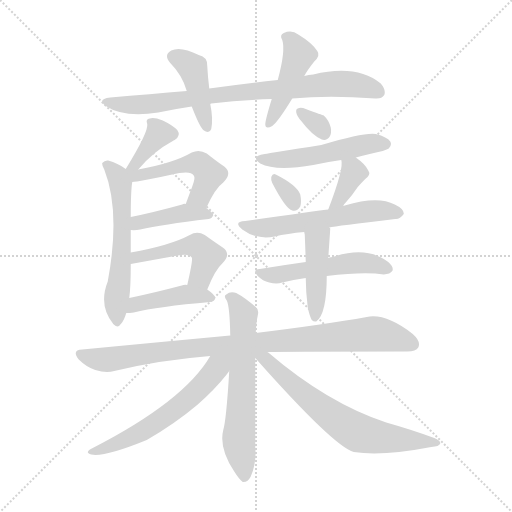
t = 0.00 s
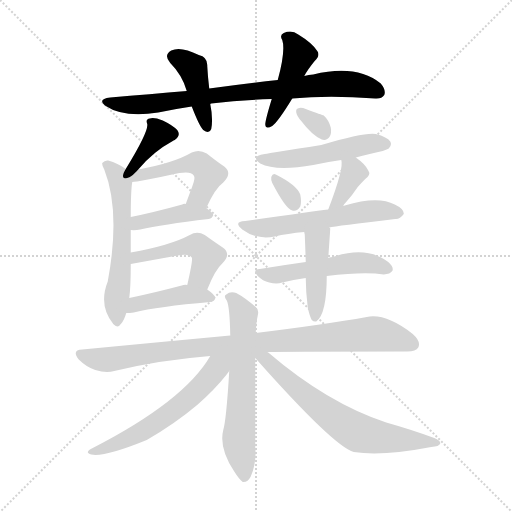
t = 2.67 s
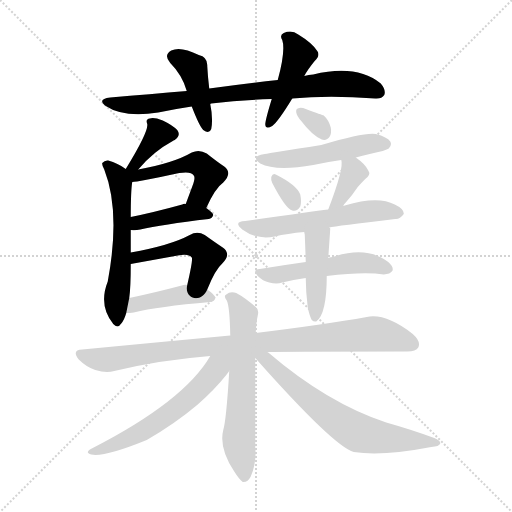
t = 5.35 s
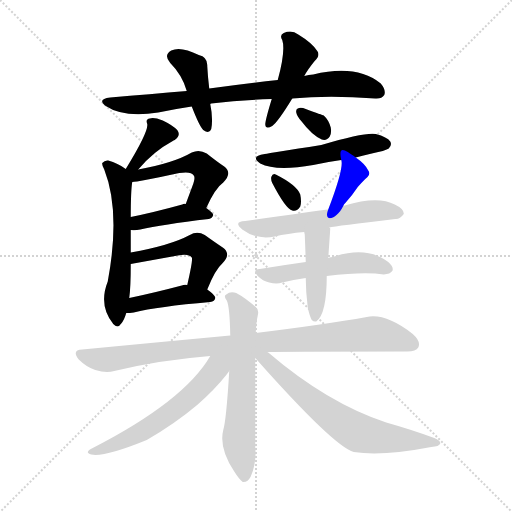
t = 8.02 s
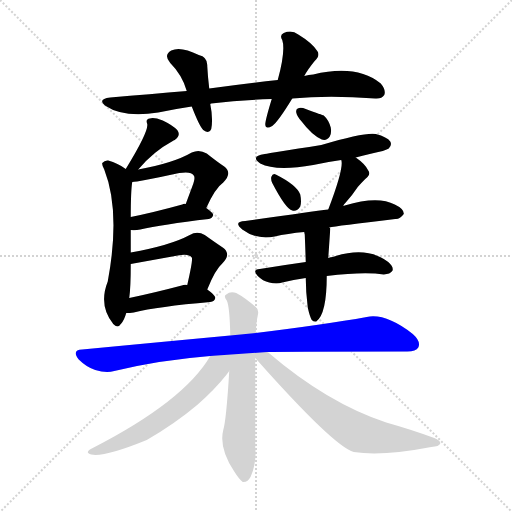
t = 10.69 s
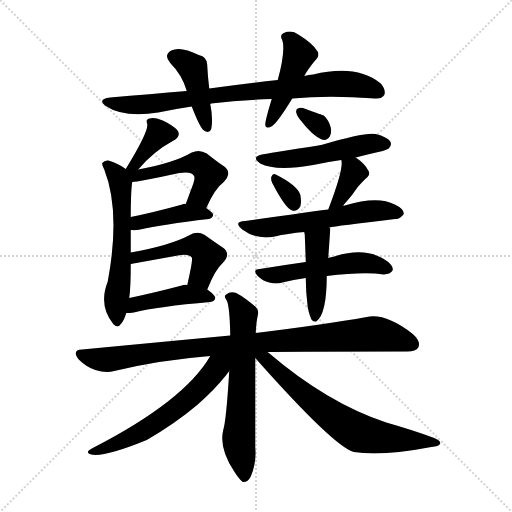
t = 13.37 s

The animated SVG that drew these frames (rendered in a browser with its animation timeline set to each time). Animation: 20 CSS @keyframes rules; one cycle of 13.37 s.

<svg version="1.1" viewBox="0 0 1024 1024" xmlns="http://www.w3.org/2000/svg">
  <g stroke="lightgray" stroke-dasharray="1,1" stroke-width="1" transform="scale(4, 4)">
    <line x1="0" y1="0" x2="256" y2="256"></line>
    <line x1="256" y1="0" x2="0" y2="256"></line>
    <line x1="128" y1="0" x2="128" y2="256"></line>
    <line x1="0" y1="128" x2="256" y2="128"></line>
  </g>
<g transform="scale(1, -1) translate(0, -900)">
   <style type="text/css">
    @keyframes keyframes0 {
      from {
       stroke: blue;
       stroke-dashoffset: 805;
       stroke-width: 128;
       }
       72% {
       animation-timing-function: step-end;
       stroke: blue;
       stroke-dashoffset: 0;
       stroke-width: 128;
       }
       to {
       stroke: black;
       stroke-width: 1024;
       }
       }
       #make-me-a-hanzi-animation-0 {
         animation: keyframes0 0.905111s both;
         animation-delay: 0.000000s;
         animation-timing-function: linear;
       }
    @keyframes keyframes1 {
      from {
       stroke: blue;
       stroke-dashoffset: 423;
       stroke-width: 128;
       }
       58% {
       animation-timing-function: step-end;
       stroke: blue;
       stroke-dashoffset: 0;
       stroke-width: 128;
       }
       to {
       stroke: black;
       stroke-width: 1024;
       }
       }
       #make-me-a-hanzi-animation-1 {
         animation: keyframes1 0.594238s both;
         animation-delay: 0.905111s;
         animation-timing-function: linear;
       }
    @keyframes keyframes2 {
      from {
       stroke: blue;
       stroke-dashoffset: 445;
       stroke-width: 128;
       }
       59% {
       animation-timing-function: step-end;
       stroke: blue;
       stroke-dashoffset: 0;
       stroke-width: 128;
       }
       to {
       stroke: black;
       stroke-width: 1024;
       }
       }
       #make-me-a-hanzi-animation-2 {
         animation: keyframes2 0.612142s both;
         animation-delay: 1.499349s;
         animation-timing-function: linear;
       }
    @keyframes keyframes3 {
      from {
       stroke: blue;
       stroke-dashoffset: 372;
       stroke-width: 128;
       }
       55% {
       animation-timing-function: step-end;
       stroke: blue;
       stroke-dashoffset: 0;
       stroke-width: 128;
       }
       to {
       stroke: black;
       stroke-width: 1024;
       }
       }
       #make-me-a-hanzi-animation-3 {
         animation: keyframes3 0.552734s both;
         animation-delay: 2.111491s;
         animation-timing-function: linear;
       }
    @keyframes keyframes4 {
      from {
       stroke: blue;
       stroke-dashoffset: 580;
       stroke-width: 128;
       }
       65% {
       animation-timing-function: step-end;
       stroke: blue;
       stroke-dashoffset: 0;
       stroke-width: 128;
       }
       to {
       stroke: black;
       stroke-width: 1024;
       }
       }
       #make-me-a-hanzi-animation-4 {
         animation: keyframes4 0.722005s both;
         animation-delay: 2.664225s;
         animation-timing-function: linear;
       }
    @keyframes keyframes5 {
      from {
       stroke: blue;
       stroke-dashoffset: 501;
       stroke-width: 128;
       }
       62% {
       animation-timing-function: step-end;
       stroke: blue;
       stroke-dashoffset: 0;
       stroke-width: 128;
       }
       to {
       stroke: black;
       stroke-width: 1024;
       }
       }
       #make-me-a-hanzi-animation-5 {
         animation: keyframes5 0.657715s both;
         animation-delay: 3.386230s;
         animation-timing-function: linear;
       }
    @keyframes keyframes6 {
      from {
       stroke: blue;
       stroke-dashoffset: 413;
       stroke-width: 128;
       }
       57% {
       animation-timing-function: step-end;
       stroke: blue;
       stroke-dashoffset: 0;
       stroke-width: 128;
       }
       to {
       stroke: black;
       stroke-width: 1024;
       }
       }
       #make-me-a-hanzi-animation-6 {
         animation: keyframes6 0.586100s both;
         animation-delay: 4.043945s;
         animation-timing-function: linear;
       }
    @keyframes keyframes7 {
      from {
       stroke: blue;
       stroke-dashoffset: 479;
       stroke-width: 128;
       }
       61% {
       animation-timing-function: step-end;
       stroke: blue;
       stroke-dashoffset: 0;
       stroke-width: 128;
       }
       to {
       stroke: black;
       stroke-width: 1024;
       }
       }
       #make-me-a-hanzi-animation-7 {
         animation: keyframes7 0.639811s both;
         animation-delay: 4.630046s;
         animation-timing-function: linear;
       }
    @keyframes keyframes8 {
      from {
       stroke: blue;
       stroke-dashoffset: 425;
       stroke-width: 128;
       }
       58% {
       animation-timing-function: step-end;
       stroke: blue;
       stroke-dashoffset: 0;
       stroke-width: 128;
       }
       to {
       stroke: black;
       stroke-width: 1024;
       }
       }
       #make-me-a-hanzi-animation-8 {
         animation: keyframes8 0.595866s both;
         animation-delay: 5.269857s;
         animation-timing-function: linear;
       }
    @keyframes keyframes9 {
      from {
       stroke: blue;
       stroke-dashoffset: 322;
       stroke-width: 128;
       }
       51% {
       animation-timing-function: step-end;
       stroke: blue;
       stroke-dashoffset: 0;
       stroke-width: 128;
       }
       to {
       stroke: black;
       stroke-width: 1024;
       }
       }
       #make-me-a-hanzi-animation-9 {
         animation: keyframes9 0.512044s both;
         animation-delay: 5.865723s;
         animation-timing-function: linear;
       }
    @keyframes keyframes10 {
      from {
       stroke: blue;
       stroke-dashoffset: 506;
       stroke-width: 128;
       }
       62% {
       animation-timing-function: step-end;
       stroke: blue;
       stroke-dashoffset: 0;
       stroke-width: 128;
       }
       to {
       stroke: black;
       stroke-width: 1024;
       }
       }
       #make-me-a-hanzi-animation-10 {
         animation: keyframes10 0.661784s both;
         animation-delay: 6.377767s;
         animation-timing-function: linear;
       }
    @keyframes keyframes11 {
      from {
       stroke: blue;
       stroke-dashoffset: 318;
       stroke-width: 128;
       }
       51% {
       animation-timing-function: step-end;
       stroke: blue;
       stroke-dashoffset: 0;
       stroke-width: 128;
       }
       to {
       stroke: black;
       stroke-width: 1024;
       }
       }
       #make-me-a-hanzi-animation-11 {
         animation: keyframes11 0.508789s both;
         animation-delay: 7.039551s;
         animation-timing-function: linear;
       }
    @keyframes keyframes12 {
      from {
       stroke: blue;
       stroke-dashoffset: 366;
       stroke-width: 128;
       }
       54% {
       animation-timing-function: step-end;
       stroke: blue;
       stroke-dashoffset: 0;
       stroke-width: 128;
       }
       to {
       stroke: black;
       stroke-width: 1024;
       }
       }
       #make-me-a-hanzi-animation-12 {
         animation: keyframes12 0.547852s both;
         animation-delay: 7.548340s;
         animation-timing-function: linear;
       }
    @keyframes keyframes13 {
      from {
       stroke: blue;
       stroke-dashoffset: 571;
       stroke-width: 128;
       }
       65% {
       animation-timing-function: step-end;
       stroke: blue;
       stroke-dashoffset: 0;
       stroke-width: 128;
       }
       to {
       stroke: black;
       stroke-width: 1024;
       }
       }
       #make-me-a-hanzi-animation-13 {
         animation: keyframes13 0.714681s both;
         animation-delay: 8.096191s;
         animation-timing-function: linear;
       }
    @keyframes keyframes14 {
      from {
       stroke: blue;
       stroke-dashoffset: 509;
       stroke-width: 128;
       }
       62% {
       animation-timing-function: step-end;
       stroke: blue;
       stroke-dashoffset: 0;
       stroke-width: 128;
       }
       to {
       stroke: black;
       stroke-width: 1024;
       }
       }
       #make-me-a-hanzi-animation-14 {
         animation: keyframes14 0.664225s both;
         animation-delay: 8.810872s;
         animation-timing-function: linear;
       }
    @keyframes keyframes15 {
      from {
       stroke: blue;
       stroke-dashoffset: 440;
       stroke-width: 128;
       }
       59% {
       animation-timing-function: step-end;
       stroke: blue;
       stroke-dashoffset: 0;
       stroke-width: 128;
       }
       to {
       stroke: black;
       stroke-width: 1024;
       }
       }
       #make-me-a-hanzi-animation-15 {
         animation: keyframes15 0.608073s both;
         animation-delay: 9.475098s;
         animation-timing-function: linear;
       }
    @keyframes keyframes16 {
      from {
       stroke: blue;
       stroke-dashoffset: 925;
       stroke-width: 128;
       }
       75% {
       animation-timing-function: step-end;
       stroke: blue;
       stroke-dashoffset: 0;
       stroke-width: 128;
       }
       to {
       stroke: black;
       stroke-width: 1024;
       }
       }
       #make-me-a-hanzi-animation-16 {
         animation: keyframes16 1.002767s both;
         animation-delay: 10.083171s;
         animation-timing-function: linear;
       }
    @keyframes keyframes17 {
      from {
       stroke: blue;
       stroke-dashoffset: 626;
       stroke-width: 128;
       }
       67% {
       animation-timing-function: step-end;
       stroke: blue;
       stroke-dashoffset: 0;
       stroke-width: 128;
       }
       to {
       stroke: black;
       stroke-width: 1024;
       }
       }
       #make-me-a-hanzi-animation-17 {
         animation: keyframes17 0.759440s both;
         animation-delay: 11.085938s;
         animation-timing-function: linear;
       }
    @keyframes keyframes18 {
      from {
       stroke: blue;
       stroke-dashoffset: 588;
       stroke-width: 128;
       }
       66% {
       animation-timing-function: step-end;
       stroke: blue;
       stroke-dashoffset: 0;
       stroke-width: 128;
       }
       to {
       stroke: black;
       stroke-width: 1024;
       }
       }
       #make-me-a-hanzi-animation-18 {
         animation: keyframes18 0.728516s both;
         animation-delay: 11.845378s;
         animation-timing-function: linear;
       }
    @keyframes keyframes19 {
      from {
       stroke: blue;
       stroke-dashoffset: 668;
       stroke-width: 128;
       }
       68% {
       animation-timing-function: step-end;
       stroke: blue;
       stroke-dashoffset: 0;
       stroke-width: 128;
       }
       to {
       stroke: black;
       stroke-width: 1024;
       }
       }
       #make-me-a-hanzi-animation-19 {
         animation: keyframes19 0.793620s both;
         animation-delay: 12.573893s;
         animation-timing-function: linear;
       }
</style>
<path d="M 584.5 703.0 Q 657.5 710.0 750.5 703.0 Q 763.5 702.0 768.5 710.0 Q 772.5 720.0 761.5 733.0 Q 713.5 772.0 626.5 751.0 Q 617.5 751.0 608.5 748.0 L 555.5 740.0 Q 489.5 733.0 418.5 723.0 L 373.5 718.0 Q 300.5 712.0 220.5 705.0 Q 193.5 702.0 211.5 688.0 Q 247.5 664.0 316.5 675.0 Q 349.5 682.0 383.5 687.0 L 420.5 692.0 Q 420.5 693.0 422.5 693.0 Q 479.5 700.0 543.5 702.0 L 584.5 703.0 Z" fill="lightgray"></path> 
<path d="M 418.5 723.0 Q 415.5 748.0 414.5 768.0 Q 415.5 786.0 397.5 790.0 Q 361.5 808.0 342.5 799.0 Q 326.5 790.0 340.5 774.0 Q 364.5 750.0 373.5 718.0 L 383.5 687.0 Q 398.5 648.0 406.5 640.0 Q 418.5 631.0 422.5 642.0 Q 426.5 663.0 420.5 692.0 L 418.5 723.0 Z" fill="lightgray"></path> 
<path d="M 608.5 748.0 Q 615.5 761.0 628.5 777.0 Q 641.5 789.0 634.5 798.0 Q 624.5 814.0 596.5 831.0 Q 583.5 841.0 567.5 834.0 Q 558.5 830.0 564.5 820.0 Q 571.5 799.0 555.5 740.0 L 543.5 702.0 Q 531.5 663.0 530.5 652.0 Q 530.5 640.0 544.5 648.0 Q 556.5 657.0 584.5 703.0 L 608.5 748.0 Z" fill="lightgray"></path> 
<path d="M 276.5 561.0 Q 306.5 597.0 345.5 618.0 Q 346.5 619.0 349.5 620.0 Q 362.5 629.0 354.5 640.0 Q 344.5 650.0 325.5 659.0 Q 307.5 666.0 299.5 663.0 Q 290.5 662.0 294.5 652.0 Q 297.5 637.0 251.5 562.0 C 235.5 536.0 257.5 538.0 276.5 561.0 Z" fill="lightgray"></path> 
<path d="M 261.5 395.0 Q 261.5 417.0 261.5 440.0 L 261.5 466.0 Q 261.5 518.0 264.5 536.0 C 266.5 552.0 266.5 552.0 251.5 562.0 Q 235.5 574.0 216.5 579.0 Q 209.5 580.0 204.5 574.0 Q 203.5 570.0 208.5 561.0 Q 241.5 477.0 215.5 337.0 Q 196.5 289.0 226.5 252.0 Q 235.5 242.0 242.5 253.0 Q 248.5 260.0 252.5 274.0 L 258.5 304.0 Q 261.5 325.0 261.5 372.0 L 261.5 395.0 Z" fill="lightgray"></path> 
<path d="M 412.5 484.0 Q 430.5 524.0 446.5 535.0 Q 465.5 554.0 448.5 567.0 Q 433.5 577.0 413.5 593.0 Q 398.5 602.0 383.5 595.0 Q 347.5 574.0 276.5 561.0 C 242.5 554.0 224.5 531.0 264.5 536.0 Q 274.5 536.0 358.5 554.0 Q 382.5 558.0 387.5 549.0 Q 391.5 545.0 384.5 527.0 Q 378.5 511.0 371.5 492.0 C 361.5 464.0 399.5 457.0 412.5 484.0 Z" fill="lightgray"></path> 
<path d="M 261.5 440.0 Q 270.5 439.0 280.5 441.0 Q 323.5 451.0 417.5 462.0 Q 424.5 463.0 426.5 470.0 Q 426.5 474.0 412.5 484.0 L 371.5 492.0 Q 367.5 493.0 364.5 491.0 Q 306.5 475.0 261.5 466.0 C 232.5 460.0 231.5 442.0 261.5 440.0 Z" fill="lightgray"></path> 
<path d="M 414.5 321.0 Q 430.5 361.0 444.5 373.0 Q 463.5 392.0 445.5 405.0 Q 430.5 415.0 409.5 430.0 Q 394.5 439.0 379.5 430.0 Q 340.5 409.0 261.5 395.0 C 231.5 390.0 231.5 367.0 261.5 372.0 L 355.5 389.0 Q 377.5 393.0 383.5 385.0 Q 386.5 382.0 374.5 330.0 C 367.5 301.0 403.5 293.0 414.5 321.0 Z" fill="lightgray"></path> 
<path d="M 252.5 274.0 Q 259.5 274.0 267.5 275.0 Q 315.5 287.0 420.5 296.0 Q 429.5 297.0 430.5 304.0 Q 430.5 310.0 414.5 321.0 L 374.5 330.0 Q 368.5 331.0 363.5 329.0 Q 306.5 314.0 258.5 304.0 C 229.5 298.0 222.5 273.0 252.5 274.0 Z" fill="lightgray"></path> 
<path d="M 602.5 658.0 Q 623.5 630.0 643.5 621.0 Q 653.5 618.0 659.5 627.0 Q 663.5 634.0 661.5 645.0 Q 657.5 660.0 647.5 669.0 Q 644.5 670.0 611.5 682.0 Q 601.5 686.0 595.5 683.0 Q 591.5 682.0 592.5 675.0 Q 593.5 668.0 602.5 658.0 Z" fill="lightgray"></path> 
<path d="M 711.5 585.0 Q 724.5 589.0 739.5 592.0 Q 772.5 599.0 777.5 603.0 Q 784.5 610.0 780.5 617.0 Q 774.5 626.0 751.5 632.0 Q 730.5 636.0 642.5 610.0 Q 540.5 594.0 529.5 592.0 Q 499.5 588.0 520.5 573.0 Q 551.5 557.0 626.5 570.0 Q 653.5 576.0 682.5 580.0 L 711.5 585.0 Z" fill="lightgray"></path> 
<path d="M 544.5 534.0 Q 571.5 482.0 584.5 479.0 Q 593.5 476.0 600.5 487.0 Q 603.5 496.0 600.5 511.0 Q 593.5 530.0 551.5 551.0 Q 545.5 554.0 542.5 546.0 Q 541.5 540.0 544.5 534.0 Z" fill="lightgray"></path> 
<path d="M 686.5 488.0 Q 687.5 492.0 691.5 495.0 Q 703.5 508.0 715.5 526.0 Q 721.5 533.0 730.5 542.0 Q 742.5 551.0 736.5 559.0 Q 730.5 572.0 711.5 585.0 C 687.5 602.0 676.5 609.0 682.5 580.0 Q 688.5 565.0 656.5 481.0 C 645.5 453.0 673.5 461.0 686.5 488.0 Z" fill="lightgray"></path> 
<path d="M 658.5 445.0 Q 671.5 448.0 790.5 462.0 Q 799.5 461.0 807.5 472.0 Q 808.5 482.0 789.5 491.0 Q 755.5 509.0 689.5 489.0 Q 688.5 489.0 686.5 488.0 L 656.5 481.0 Q 623.5 477.0 490.5 458.0 Q 465.5 457.0 484.5 441.0 Q 512.5 420.0 549.5 427.0 Q 574.5 433.0 608.5 436.0 L 658.5 445.0 Z" fill="lightgray"></path> 
<path d="M 653.5 348.0 Q 728.5 357.0 767.5 351.0 Q 780.5 352.0 784.5 358.0 Q 788.5 365.0 776.5 376.0 Q 733.5 409.0 665.5 386.0 Q 661.5 386.0 656.5 384.0 L 611.5 376.0 Q 568.5 370.0 519.5 362.0 Q 503.5 361.0 515.5 348.0 Q 525.5 338.0 538.5 335.0 Q 553.5 331.0 564.5 335.0 Q 586.5 341.0 611.5 344.0 L 653.5 348.0 Z" fill="lightgray"></path> 
<path d="M 615.5 285.0 Q 619.5 267.0 623.5 260.0 Q 627.5 256.0 632.5 257.0 Q 653.5 272.0 653.5 348.0 L 656.5 384.0 Q 660.5 441.0 660.5 443.0 Q 659.5 444.0 658.5 445.0 C 649.5 473.0 603.5 466.0 608.5 436.0 Q 608.5 435.0 609.5 431.0 Q 610.5 409.0 611.5 376.0 L 611.5 344.0 Q 611.5 317.0 615.5 285.0 Z" fill="lightgray"></path> 
<path d="M 534.5 196.0 Q 546.5 197.0 810.5 197.0 Q 831.5 196.0 836.5 205.0 Q 842.5 217.0 825.5 232.0 Q 771.5 274.0 733.5 266.0 Q 649.5 251.0 511.5 234.0 L 460.5 229.0 Q 321.5 216.0 164.5 201.0 Q 142.5 200.0 157.5 181.0 Q 172.5 166.0 190.5 160.0 Q 212.5 153.0 228.5 158.0 Q 319.5 180.0 420.5 188.0 L 534.5 196.0 Z" fill="lightgray"></path> 
<path d="M 511.5 234.0 Q 512.5 256.0 515.5 269.0 Q 518.5 281.0 511.5 286.0 Q 489.5 305.0 472.5 314.0 Q 460.5 318.0 452.5 311.0 Q 446.5 308.0 453.5 299.0 Q 459.5 287.0 460.5 229.0 L 458.5 158.0 Q 452.5 59.0 446.5 40.0 Q 437.5 4.0 468.5 -43.0 Q 478.5 -59.0 485.5 -64.0 Q 495.5 -65.0 501.5 -53.0 Q 513.5 -25.0 510.5 5.0 Q 510.5 101.0 510.5 184.0 L 511.5 234.0 Z" fill="lightgray"></path> 
<path d="M 420.5 188.0 Q 368.5 98.0 185.5 4.0 Q 167.5 -5.0 182.5 -9.0 Q 207.5 -15.0 293.5 20.0 Q 350.5 53.0 395.5 91.0 Q 429.5 121.0 452.5 150.0 Q 455.5 154.0 458.5 158.0 C 486.5 195.0 449.5 235.0 420.5 188.0 Z" fill="lightgray"></path> 
<path d="M 510.5 184.0 Q 667.5 7.0 707.5 -4.0 Q 764.5 -13.0 862.5 6.0 Q 878.5 7.0 880.5 13.0 Q 881.5 19.0 868.5 24.0 Q 825.5 40.0 772.5 55.0 Q 654.5 94.0 536.5 195.0 Q 535.5 196.0 534.5 196.0 C 508.5 217.0 490.5 206.0 510.5 184.0 Z" fill="lightgray"></path> 
      <clipPath id="make-me-a-hanzi-clip-0">
      <path d="M 584.5 703.0 Q 657.5 710.0 750.5 703.0 Q 763.5 702.0 768.5 710.0 Q 772.5 720.0 761.5 733.0 Q 713.5 772.0 626.5 751.0 Q 617.5 751.0 608.5 748.0 L 555.5 740.0 Q 489.5 733.0 418.5 723.0 L 373.5 718.0 Q 300.5 712.0 220.5 705.0 Q 193.5 702.0 211.5 688.0 Q 247.5 664.0 316.5 675.0 Q 349.5 682.0 383.5 687.0 L 420.5 692.0 Q 420.5 693.0 422.5 693.0 Q 479.5 700.0 543.5 702.0 L 584.5 703.0 Z" fill="lightgray"></path>
      </clipPath>
      <path clip-path="url(#make-me-a-hanzi-clip-0)" d="M 214.5 697.0 L 287.5 690.0 L 673.5 733.0 L 734.5 726.0 L 758.5 716.0 " fill="none" id="make-me-a-hanzi-animation-0" stroke-dasharray="677 1354" stroke-linecap="round"></path>

      <clipPath id="make-me-a-hanzi-clip-1">
      <path d="M 418.5 723.0 Q 415.5 748.0 414.5 768.0 Q 415.5 786.0 397.5 790.0 Q 361.5 808.0 342.5 799.0 Q 326.5 790.0 340.5 774.0 Q 364.5 750.0 373.5 718.0 L 383.5 687.0 Q 398.5 648.0 406.5 640.0 Q 418.5 631.0 422.5 642.0 Q 426.5 663.0 420.5 692.0 L 418.5 723.0 Z" fill="lightgray"></path>
      </clipPath>
      <path clip-path="url(#make-me-a-hanzi-clip-1)" d="M 347.5 786.0 L 367.5 778.0 L 387.5 759.0 L 414.5 644.0 " fill="none" id="make-me-a-hanzi-animation-1" stroke-dasharray="295 590" stroke-linecap="round"></path>

      <clipPath id="make-me-a-hanzi-clip-2">
      <path d="M 608.5 748.0 Q 615.5 761.0 628.5 777.0 Q 641.5 789.0 634.5 798.0 Q 624.5 814.0 596.5 831.0 Q 583.5 841.0 567.5 834.0 Q 558.5 830.0 564.5 820.0 Q 571.5 799.0 555.5 740.0 L 543.5 702.0 Q 531.5 663.0 530.5 652.0 Q 530.5 640.0 544.5 648.0 Q 556.5 657.0 584.5 703.0 L 608.5 748.0 Z" fill="lightgray"></path>
      </clipPath>
      <path clip-path="url(#make-me-a-hanzi-clip-2)" d="M 577.5 825.0 L 598.5 790.0 L 538.5 654.0 " fill="none" id="make-me-a-hanzi-animation-2" stroke-dasharray="317 634" stroke-linecap="round"></path>

      <clipPath id="make-me-a-hanzi-clip-3">
      <path d="M 276.5 561.0 Q 306.5 597.0 345.5 618.0 Q 346.5 619.0 349.5 620.0 Q 362.5 629.0 354.5 640.0 Q 344.5 650.0 325.5 659.0 Q 307.5 666.0 299.5 663.0 Q 290.5 662.0 294.5 652.0 Q 297.5 637.0 251.5 562.0 C 235.5 536.0 257.5 538.0 276.5 561.0 Z" fill="lightgray"></path>
      </clipPath>
      <path clip-path="url(#make-me-a-hanzi-clip-3)" d="M 344.5 632.0 L 318.5 633.0 L 270.5 572.0 L 258.5 572.0 " fill="none" id="make-me-a-hanzi-animation-3" stroke-dasharray="244 488" stroke-linecap="round"></path>

      <clipPath id="make-me-a-hanzi-clip-4">
      <path d="M 261.5 395.0 Q 261.5 417.0 261.5 440.0 L 261.5 466.0 Q 261.5 518.0 264.5 536.0 C 266.5 552.0 266.5 552.0 251.5 562.0 Q 235.5 574.0 216.5 579.0 Q 209.5 580.0 204.5 574.0 Q 203.5 570.0 208.5 561.0 Q 241.5 477.0 215.5 337.0 Q 196.5 289.0 226.5 252.0 Q 235.5 242.0 242.5 253.0 Q 248.5 260.0 252.5 274.0 L 258.5 304.0 Q 261.5 325.0 261.5 372.0 L 261.5 395.0 Z" fill="lightgray"></path>
      </clipPath>
      <path clip-path="url(#make-me-a-hanzi-clip-4)" d="M 213.5 570.0 L 241.5 533.0 L 243.5 402.0 L 232.5 300.0 L 234.5 256.0 " fill="none" id="make-me-a-hanzi-animation-4" stroke-dasharray="452 904" stroke-linecap="round"></path>

      <clipPath id="make-me-a-hanzi-clip-5">
      <path d="M 412.5 484.0 Q 430.5 524.0 446.5 535.0 Q 465.5 554.0 448.5 567.0 Q 433.5 577.0 413.5 593.0 Q 398.5 602.0 383.5 595.0 Q 347.5 574.0 276.5 561.0 C 242.5 554.0 224.5 531.0 264.5 536.0 Q 274.5 536.0 358.5 554.0 Q 382.5 558.0 387.5 549.0 Q 391.5 545.0 384.5 527.0 Q 378.5 511.0 371.5 492.0 C 361.5 464.0 399.5 457.0 412.5 484.0 Z" fill="lightgray"></path>
      </clipPath>
      <path clip-path="url(#make-me-a-hanzi-clip-5)" d="M 257.5 557.0 L 272.5 549.0 L 343.5 560.0 L 388.5 574.0 L 404.5 569.0 L 417.5 550.0 L 414.5 537.0 L 400.5 508.0 L 379.5 496.0 " fill="none" id="make-me-a-hanzi-animation-5" stroke-dasharray="373 746" stroke-linecap="round"></path>

      <clipPath id="make-me-a-hanzi-clip-6">
      <path d="M 261.5 440.0 Q 270.5 439.0 280.5 441.0 Q 323.5 451.0 417.5 462.0 Q 424.5 463.0 426.5 470.0 Q 426.5 474.0 412.5 484.0 L 371.5 492.0 Q 367.5 493.0 364.5 491.0 Q 306.5 475.0 261.5 466.0 C 232.5 460.0 231.5 442.0 261.5 440.0 Z" fill="lightgray"></path>
      </clipPath>
      <path clip-path="url(#make-me-a-hanzi-clip-6)" d="M 266.5 447.0 L 282.5 456.0 L 360.5 473.0 L 419.5 469.0 " fill="none" id="make-me-a-hanzi-animation-6" stroke-dasharray="285 570" stroke-linecap="round"></path>

      <clipPath id="make-me-a-hanzi-clip-7">
      <path d="M 414.5 321.0 Q 430.5 361.0 444.5 373.0 Q 463.5 392.0 445.5 405.0 Q 430.5 415.0 409.5 430.0 Q 394.5 439.0 379.5 430.0 Q 340.5 409.0 261.5 395.0 C 231.5 390.0 231.5 367.0 261.5 372.0 L 355.5 389.0 Q 377.5 393.0 383.5 385.0 Q 386.5 382.0 374.5 330.0 C 367.5 301.0 403.5 293.0 414.5 321.0 Z" fill="lightgray"></path>
      </clipPath>
      <path clip-path="url(#make-me-a-hanzi-clip-7)" d="M 268.5 378.0 L 273.5 387.0 L 394.5 408.0 L 414.5 387.0 L 398.5 345.0 L 383.5 340.0 " fill="none" id="make-me-a-hanzi-animation-7" stroke-dasharray="351 702" stroke-linecap="round"></path>

      <clipPath id="make-me-a-hanzi-clip-8">
      <path d="M 252.5 274.0 Q 259.5 274.0 267.5 275.0 Q 315.5 287.0 420.5 296.0 Q 429.5 297.0 430.5 304.0 Q 430.5 310.0 414.5 321.0 L 374.5 330.0 Q 368.5 331.0 363.5 329.0 Q 306.5 314.0 258.5 304.0 C 229.5 298.0 222.5 273.0 252.5 274.0 Z" fill="lightgray"></path>
      </clipPath>
      <path clip-path="url(#make-me-a-hanzi-clip-8)" d="M 259.5 280.0 L 280.5 293.0 L 359.5 310.0 L 422.5 304.0 " fill="none" id="make-me-a-hanzi-animation-8" stroke-dasharray="297 594" stroke-linecap="round"></path>

      <clipPath id="make-me-a-hanzi-clip-9">
      <path d="M 602.5 658.0 Q 623.5 630.0 643.5 621.0 Q 653.5 618.0 659.5 627.0 Q 663.5 634.0 661.5 645.0 Q 657.5 660.0 647.5 669.0 Q 644.5 670.0 611.5 682.0 Q 601.5 686.0 595.5 683.0 Q 591.5 682.0 592.5 675.0 Q 593.5 668.0 602.5 658.0 Z" fill="lightgray"></path>
      </clipPath>
      <path clip-path="url(#make-me-a-hanzi-clip-9)" d="M 600.5 677.0 L 636.5 651.0 L 648.5 633.0 " fill="none" id="make-me-a-hanzi-animation-9" stroke-dasharray="194 388" stroke-linecap="round"></path>

      <clipPath id="make-me-a-hanzi-clip-10">
      <path d="M 711.5 585.0 Q 724.5 589.0 739.5 592.0 Q 772.5 599.0 777.5 603.0 Q 784.5 610.0 780.5 617.0 Q 774.5 626.0 751.5 632.0 Q 730.5 636.0 642.5 610.0 Q 540.5 594.0 529.5 592.0 Q 499.5 588.0 520.5 573.0 Q 551.5 557.0 626.5 570.0 Q 653.5 576.0 682.5 580.0 L 711.5 585.0 Z" fill="lightgray"></path>
      </clipPath>
      <path clip-path="url(#make-me-a-hanzi-clip-10)" d="M 522.5 584.0 L 578.5 581.0 L 717.5 609.0 L 769.5 612.0 " fill="none" id="make-me-a-hanzi-animation-10" stroke-dasharray="378 756" stroke-linecap="round"></path>

      <clipPath id="make-me-a-hanzi-clip-11">
      <path d="M 544.5 534.0 Q 571.5 482.0 584.5 479.0 Q 593.5 476.0 600.5 487.0 Q 603.5 496.0 600.5 511.0 Q 593.5 530.0 551.5 551.0 Q 545.5 554.0 542.5 546.0 Q 541.5 540.0 544.5 534.0 Z" fill="lightgray"></path>
      </clipPath>
      <path clip-path="url(#make-me-a-hanzi-clip-11)" d="M 551.5 541.0 L 569.5 524.0 L 588.5 492.0 " fill="none" id="make-me-a-hanzi-animation-11" stroke-dasharray="190 380" stroke-linecap="round"></path>

      <clipPath id="make-me-a-hanzi-clip-12">
      <path d="M 686.5 488.0 Q 687.5 492.0 691.5 495.0 Q 703.5 508.0 715.5 526.0 Q 721.5 533.0 730.5 542.0 Q 742.5 551.0 736.5 559.0 Q 730.5 572.0 711.5 585.0 C 687.5 602.0 676.5 609.0 682.5 580.0 Q 688.5 565.0 656.5 481.0 C 645.5 453.0 673.5 461.0 686.5 488.0 Z" fill="lightgray"></path>
      </clipPath>
      <path clip-path="url(#make-me-a-hanzi-clip-12)" d="M 690.5 578.0 L 707.5 555.0 L 676.5 497.0 L 661.5 492.0 " fill="none" id="make-me-a-hanzi-animation-12" stroke-dasharray="238 476" stroke-linecap="round"></path>

      <clipPath id="make-me-a-hanzi-clip-13">
      <path d="M 658.5 445.0 Q 671.5 448.0 790.5 462.0 Q 799.5 461.0 807.5 472.0 Q 808.5 482.0 789.5 491.0 Q 755.5 509.0 689.5 489.0 Q 688.5 489.0 686.5 488.0 L 656.5 481.0 Q 623.5 477.0 490.5 458.0 Q 465.5 457.0 484.5 441.0 Q 512.5 420.0 549.5 427.0 Q 574.5 433.0 608.5 436.0 L 658.5 445.0 Z" fill="lightgray"></path>
      </clipPath>
      <path clip-path="url(#make-me-a-hanzi-clip-13)" d="M 485.5 450.0 L 540.5 445.0 L 720.5 476.0 L 759.5 479.0 L 797.5 474.0 " fill="none" id="make-me-a-hanzi-animation-13" stroke-dasharray="443 886" stroke-linecap="round"></path>

      <clipPath id="make-me-a-hanzi-clip-14">
      <path d="M 653.5 348.0 Q 728.5 357.0 767.5 351.0 Q 780.5 352.0 784.5 358.0 Q 788.5 365.0 776.5 376.0 Q 733.5 409.0 665.5 386.0 Q 661.5 386.0 656.5 384.0 L 611.5 376.0 Q 568.5 370.0 519.5 362.0 Q 503.5 361.0 515.5 348.0 Q 525.5 338.0 538.5 335.0 Q 553.5 331.0 564.5 335.0 Q 586.5 341.0 611.5 344.0 L 653.5 348.0 Z" fill="lightgray"></path>
      </clipPath>
      <path clip-path="url(#make-me-a-hanzi-clip-14)" d="M 527.5 352.0 L 555.5 350.0 L 711.5 374.0 L 737.5 374.0 L 776.5 362.0 " fill="none" id="make-me-a-hanzi-animation-14" stroke-dasharray="381 762" stroke-linecap="round"></path>

      <clipPath id="make-me-a-hanzi-clip-15">
      <path d="M 615.5 285.0 Q 619.5 267.0 623.5 260.0 Q 627.5 256.0 632.5 257.0 Q 653.5 272.0 653.5 348.0 L 656.5 384.0 Q 660.5 441.0 660.5 443.0 Q 659.5 444.0 658.5 445.0 C 649.5 473.0 603.5 466.0 608.5 436.0 Q 608.5 435.0 609.5 431.0 Q 610.5 409.0 611.5 376.0 L 611.5 344.0 Q 611.5 317.0 615.5 285.0 Z" fill="lightgray"></path>
      </clipPath>
      <path clip-path="url(#make-me-a-hanzi-clip-15)" d="M 656.5 441.0 L 634.5 414.0 L 630.5 265.0 " fill="none" id="make-me-a-hanzi-animation-15" stroke-dasharray="312 624" stroke-linecap="round"></path>

      <clipPath id="make-me-a-hanzi-clip-16">
      <path d="M 534.5 196.0 Q 546.5 197.0 810.5 197.0 Q 831.5 196.0 836.5 205.0 Q 842.5 217.0 825.5 232.0 Q 771.5 274.0 733.5 266.0 Q 649.5 251.0 511.5 234.0 L 460.5 229.0 Q 321.5 216.0 164.5 201.0 Q 142.5 200.0 157.5 181.0 Q 172.5 166.0 190.5 160.0 Q 212.5 153.0 228.5 158.0 Q 319.5 180.0 420.5 188.0 L 534.5 196.0 Z" fill="lightgray"></path>
      </clipPath>
      <path clip-path="url(#make-me-a-hanzi-clip-16)" d="M 161.5 191.0 L 218.5 181.0 L 410.5 206.0 L 748.5 232.0 L 824.5 212.0 " fill="none" id="make-me-a-hanzi-animation-16" stroke-dasharray="797 1594" stroke-linecap="round"></path>

      <clipPath id="make-me-a-hanzi-clip-17">
      <path d="M 511.5 234.0 Q 512.5 256.0 515.5 269.0 Q 518.5 281.0 511.5 286.0 Q 489.5 305.0 472.5 314.0 Q 460.5 318.0 452.5 311.0 Q 446.5 308.0 453.5 299.0 Q 459.5 287.0 460.5 229.0 L 458.5 158.0 Q 452.5 59.0 446.5 40.0 Q 437.5 4.0 468.5 -43.0 Q 478.5 -59.0 485.5 -64.0 Q 495.5 -65.0 501.5 -53.0 Q 513.5 -25.0 510.5 5.0 Q 510.5 101.0 510.5 184.0 L 511.5 234.0 Z" fill="lightgray"></path>
      </clipPath>
      <path clip-path="url(#make-me-a-hanzi-clip-17)" d="M 460.5 306.0 L 487.5 269.0 L 477.5 22.0 L 487.5 -54.0 " fill="none" id="make-me-a-hanzi-animation-17" stroke-dasharray="498 996" stroke-linecap="round"></path>

      <clipPath id="make-me-a-hanzi-clip-18">
      <path d="M 420.5 188.0 Q 368.5 98.0 185.5 4.0 Q 167.5 -5.0 182.5 -9.0 Q 207.5 -15.0 293.5 20.0 Q 350.5 53.0 395.5 91.0 Q 429.5 121.0 452.5 150.0 Q 455.5 154.0 458.5 158.0 C 486.5 195.0 449.5 235.0 420.5 188.0 Z" fill="lightgray"></path>
      </clipPath>
      <path clip-path="url(#make-me-a-hanzi-clip-18)" d="M 453.5 185.0 L 376.5 102.0 L 342.5 75.0 L 290.5 41.0 L 186.5 -3.0 " fill="none" id="make-me-a-hanzi-animation-18" stroke-dasharray="460 920" stroke-linecap="round"></path>

      <clipPath id="make-me-a-hanzi-clip-19">
      <path d="M 510.5 184.0 Q 667.5 7.0 707.5 -4.0 Q 764.5 -13.0 862.5 6.0 Q 878.5 7.0 880.5 13.0 Q 881.5 19.0 868.5 24.0 Q 825.5 40.0 772.5 55.0 Q 654.5 94.0 536.5 195.0 Q 535.5 196.0 534.5 196.0 C 508.5 217.0 490.5 206.0 510.5 184.0 Z" fill="lightgray"></path>
      </clipPath>
      <path clip-path="url(#make-me-a-hanzi-clip-19)" d="M 517.5 189.0 L 626.5 95.0 L 709.5 38.0 L 765.5 24.0 L 874.5 14.0 " fill="none" id="make-me-a-hanzi-animation-19" stroke-dasharray="540 1080" stroke-linecap="round"></path>

</g>
</svg>
